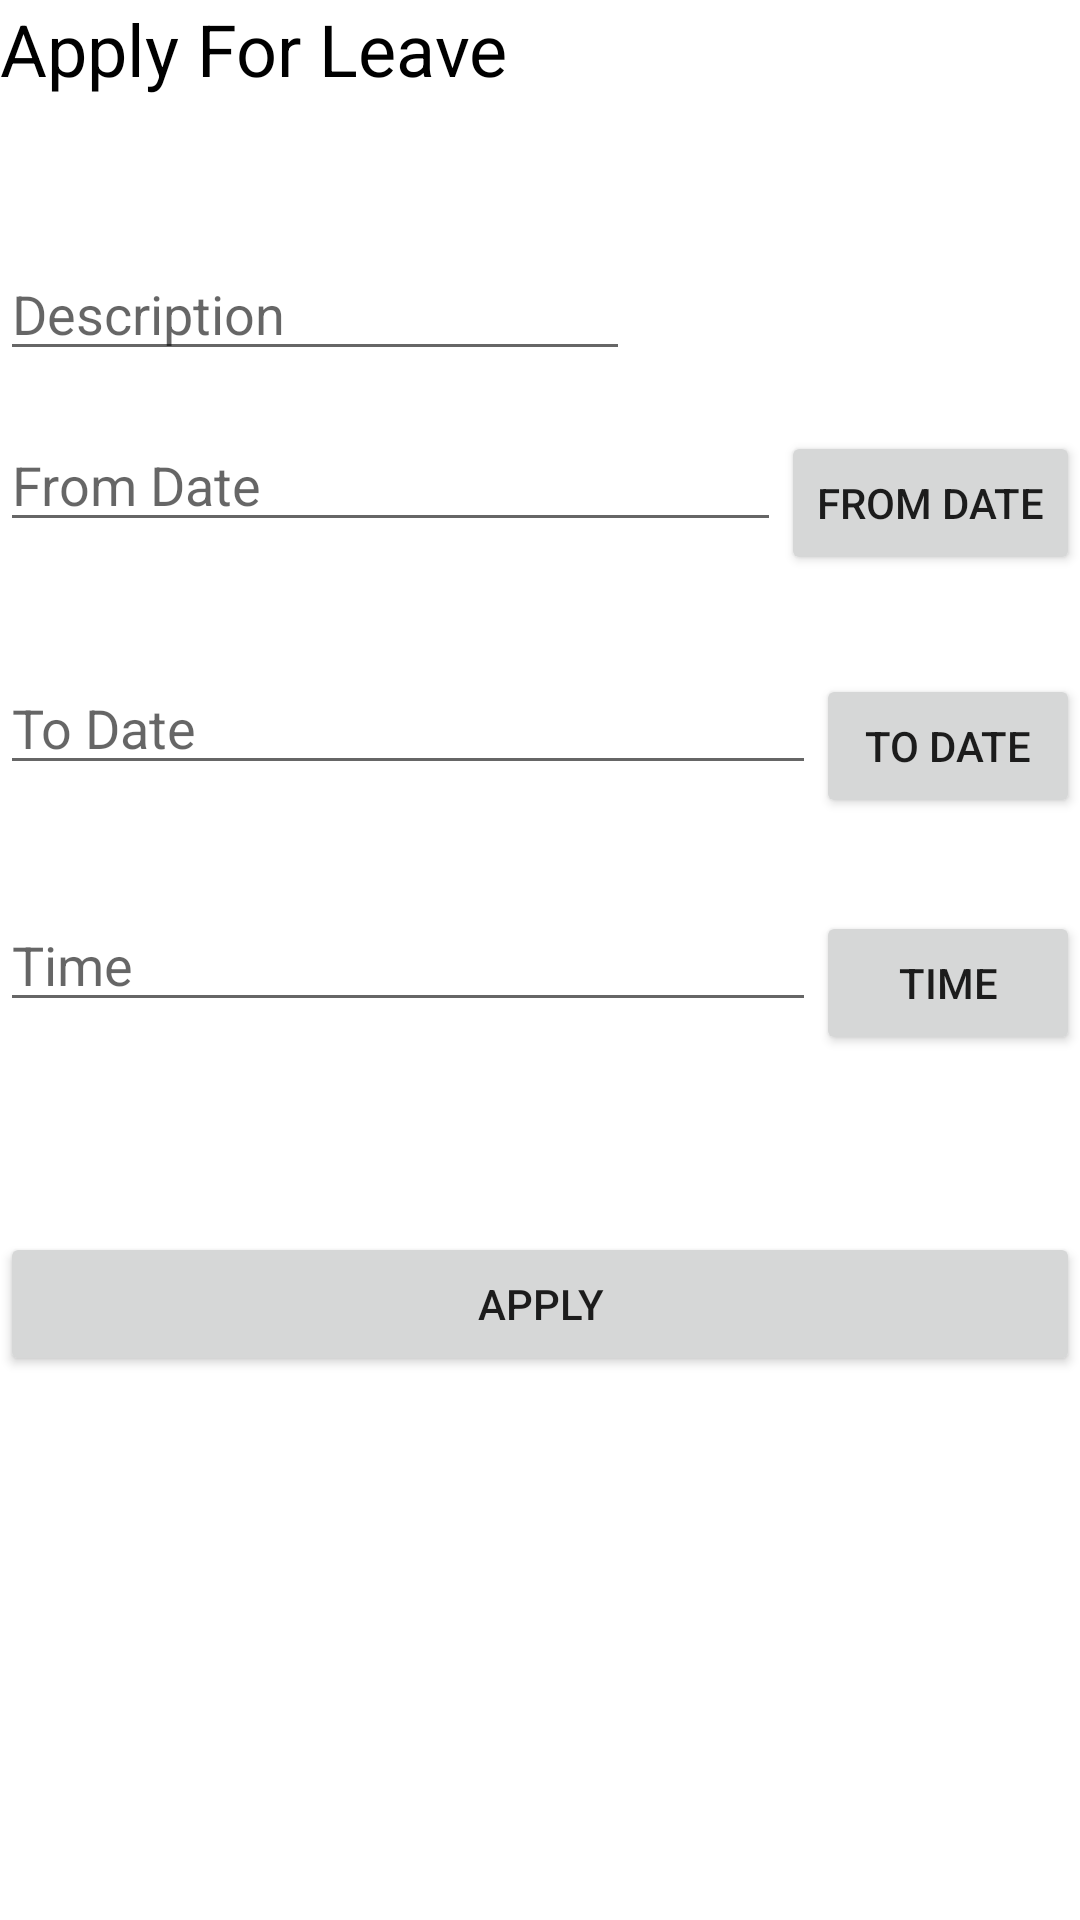

Layout XML and referenced resources for this Android screen:
<!-- AndroidManifest.xml: application theme Theme.CiePractice -->
<!-- res/layout/activity_dashboard.xml -->
<?xml version="1.0" encoding="utf-8"?>
<LinearLayout xmlns:android="http://schemas.android.com/apk/res/android"
    xmlns:app="http://schemas.android.com/apk/res-auto"
    xmlns:tools="http://schemas.android.com/tools"
    android:layout_width="match_parent"
    android:layout_height="match_parent"
    tools:context=".Dashboard"
    android:orientation="vertical"
    >

    <TextView
        android:id="@+id/txtHead"
        android:layout_width="wrap_content"
        android:layout_height="wrap_content"
        android:text="Apply For Leave"
        android:textColor="#000000"
        android:textSize="24sp"
        app:layout_constraintBottom_toBottomOf="parent"
        app:layout_constraintEnd_toEndOf="parent"
        app:layout_constraintStart_toStartOf="parent"
        app:layout_constraintTop_toTopOf="parent"
        app:layout_constraintVertical_bias="0.078" />

    <EditText
        android:layout_marginTop="50dp"
        android:id="@+id/txtDesc"
        android:layout_width="wrap_content"
        android:layout_height="wrap_content"
        android:ems="10"
        android:gravity="start|top"
        android:inputType="textMultiLine"
        app:layout_constraintEnd_toEndOf="parent"
        app:layout_constraintStart_toStartOf="parent"
        tools:layout_editor_absoluteY="158dp"
        tools:ignore="MissingConstraints"
        android:hint="Description"/>

    <LinearLayout
        android:layout_width="match_parent"
        android:layout_height="61dp"
        android:layout_marginTop="20dp"
        android:orientation="horizontal">


        <EditText
            android:id="@+id/txtFromdate"
            android:layout_width="wrap_content"
            android:layout_height="37dp"
            android:layout_weight="1"
            android:hint="From Date" />

        <Button
            android:id="@+id/btnFromDate"
            android:layout_width="wrap_content"
            android:layout_height="wrap_content"
            android:text="From Date" />
    </LinearLayout>

    <LinearLayout
        android:layout_width="match_parent"
        android:layout_height="59dp"
        android:layout_marginTop="20dp"
        android:orientation="horizontal">

        <EditText
            android:id="@+id/txtTodate"
            android:layout_width="wrap_content"
            android:layout_height="37dp"
            android:layout_weight="1"
            android:hint="To Date" />

        <Button
            android:id="@+id/btnTodate"
            android:layout_width="wrap_content"
            android:layout_height="wrap_content"
            android:text="To Date" />


    </LinearLayout>

    <LinearLayout
        android:layout_width="match_parent"
        android:layout_height="107dp"
        android:layout_marginTop="20dp"
        android:orientation="horizontal">

        <EditText
            android:id="@+id/txtTime"
            android:layout_width="wrap_content"
            android:layout_height="37dp"
            android:layout_weight="1"
            android:hint="Time" />

        <Button
            android:id="@+id/btnTime"
            android:layout_width="wrap_content"
            android:layout_height="wrap_content"
            android:text="Time" />


    </LinearLayout>

    <Button
        android:id="@+id/btnApply"
        android:layout_width="match_parent"
        android:layout_height="wrap_content"
        android:text="Apply" />

    <ListView
        android:id="@+id/lstLeaves"
        android:layout_width="match_parent"
        android:layout_height="match_parent"
        />

</LinearLayout>
<!-- resources referenced by this layout -->
<resources>
  <style name="Theme.CiePractice" parent="Theme.MaterialComponents.DayNight.DarkActionBar">
          
          <item name="colorPrimary">@color/purple_500</item>
          <item name="colorPrimaryVariant">@color/purple_700</item>
          <item name="colorOnPrimary">@color/white</item>
          
          <item name="colorSecondary">@color/teal_200</item>
          <item name="colorSecondaryVariant">@color/teal_700</item>
          <item name="colorOnSecondary">@color/black</item>
          
          <item name="android:statusBarColor">?attr/colorPrimaryVariant</item>
          
      </style>
  <!-- not gathered from this repository: default colours our renderer supplied (Android Studio template values) -->
  <color name="purple_500">#FF6200EE</color>
  <color name="purple_700">#FF3700B3</color>
  <color name="teal_200">#FF03DAC5</color>
  <color name="teal_700">#FF018786</color>
  <color name="black">#FF000000</color>
  <color name="white">#FFFFFFFF</color>
</resources>
